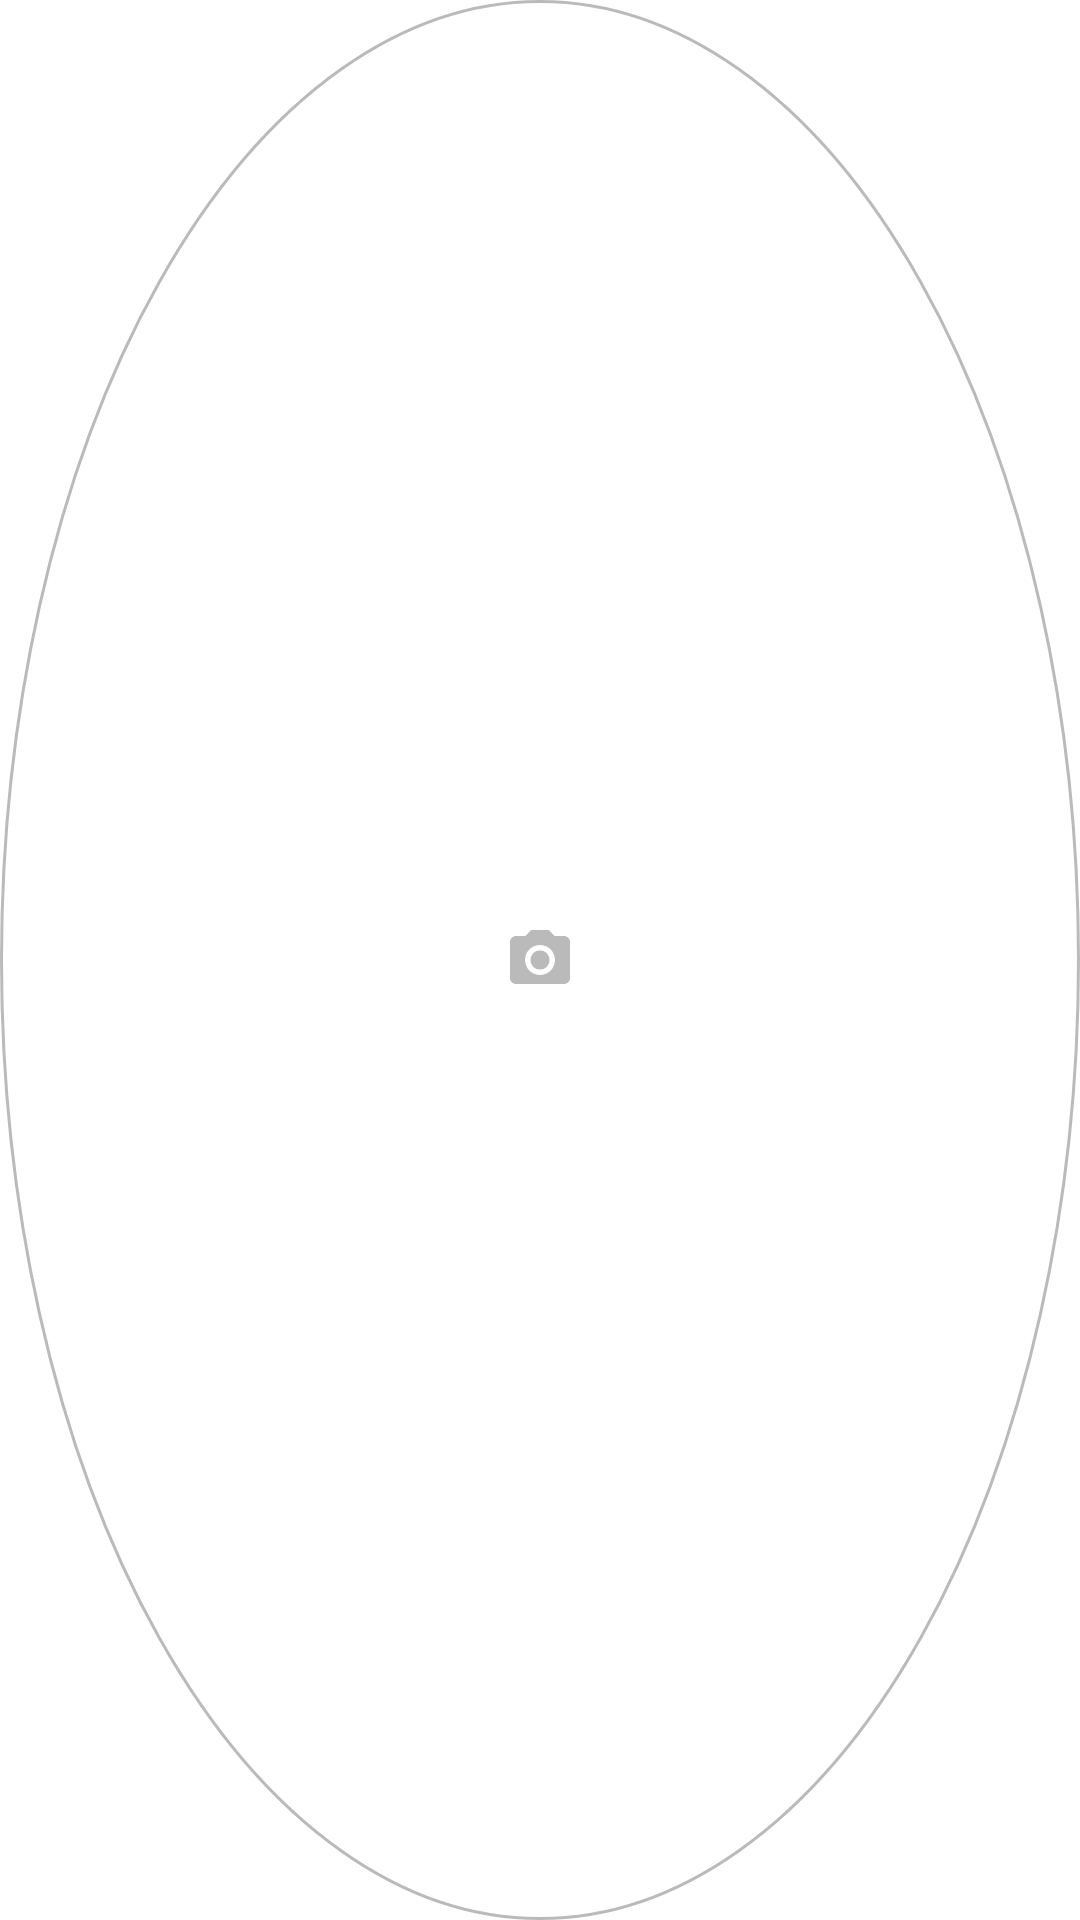

This screen was rendered from an Android layout file. Write that file and the resources it references.
<!-- AndroidManifest.xml: application theme AppTheme -->
<!-- res/layout/image_list_item.xml -->
<?xml version="1.0" encoding="utf-8"?>
<ImageView xmlns:android="http://schemas.android.com/apk/res/android"
    android:id="@+id/input_bol_image"
    android:layout_width="80dp"
    android:layout_height="80dp"
    android:layout_margin="5dp"
    android:background="@drawable/circle_border"
    android:scaleType="centerInside"
    android:src="@drawable/ic_baseline_photo_camera_24" />
<!-- resources referenced by this layout -->
<resources>
  <!-- drawable circle_border (drawable) -->
  <?xml version="1.0" encoding="utf-8"?>
  <shape xmlns:android="http://schemas.android.com/apk/res/android"
      android:shape="oval">
      <stroke
          android:width="1dp"
          android:color="@color/grey" />
  
  </shape>
  <!-- drawable ic_baseline_photo_camera_24 (drawable) -->
  <vector xmlns:android="http://schemas.android.com/apk/res/android"
      android:width="24dp"
      android:height="24dp"
      android:tint="@color/grey"
      android:viewportWidth="24"
      android:viewportHeight="24">
      <path
          android:fillColor="@android:color/white"
          android:pathData="M12,12m-3.2,0a3.2,3.2 0,1 1,6.4 0a3.2,3.2 0,1 1,-6.4 0" />
      <path
          android:fillColor="@android:color/white"
          android:pathData="M9,2L7.17,4L4,4c-1.1,0 -2,0.9 -2,2v12c0,1.1 0.9,2 2,2h16c1.1,0 2,-0.9 2,-2L22,6c0,-1.1 -0.9,-2 -2,-2h-3.17L15,2L9,2zM12,17c-2.76,0 -5,-2.24 -5,-5s2.24,-5 5,-5 5,2.24 5,5 -2.24,5 -5,5z" />
  </vector>
  <style name="AppTheme" parent="Theme.MaterialComponents.DayNight">
          
          <item name="colorPrimary">@color/colorPrimary</item>
          <item name="colorPrimaryDark">@color/colorPrimary</item>
          <item name="colorAccent">@color/colorAccent</item>
          <item name="android:windowLightStatusBar">true</item>
      </style>
  <color name="grey">#45000000</color>
  <color name="colorPrimary">#0DADF1</color>
  <color name="colorAccent">#97E0FF</color>
</resources>
